Dataset: semi-conductor-image-classification-first (GitHub, Natsukashii/Datasets). Classes: bad 1, good semiconductor.

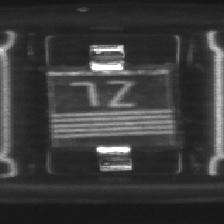
Label: bad 1

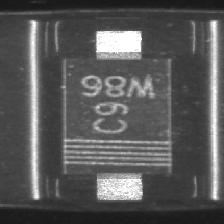
Label: good semiconductor

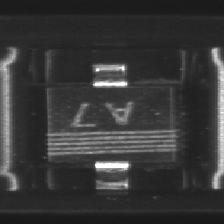
Label: good semiconductor

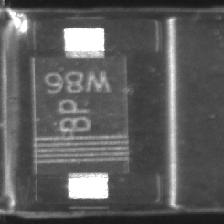
Label: bad 1

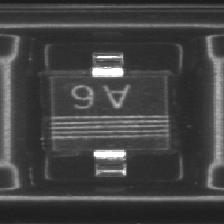
Label: good semiconductor

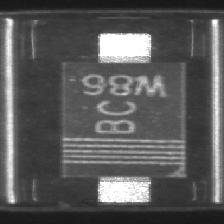
Label: bad 1
